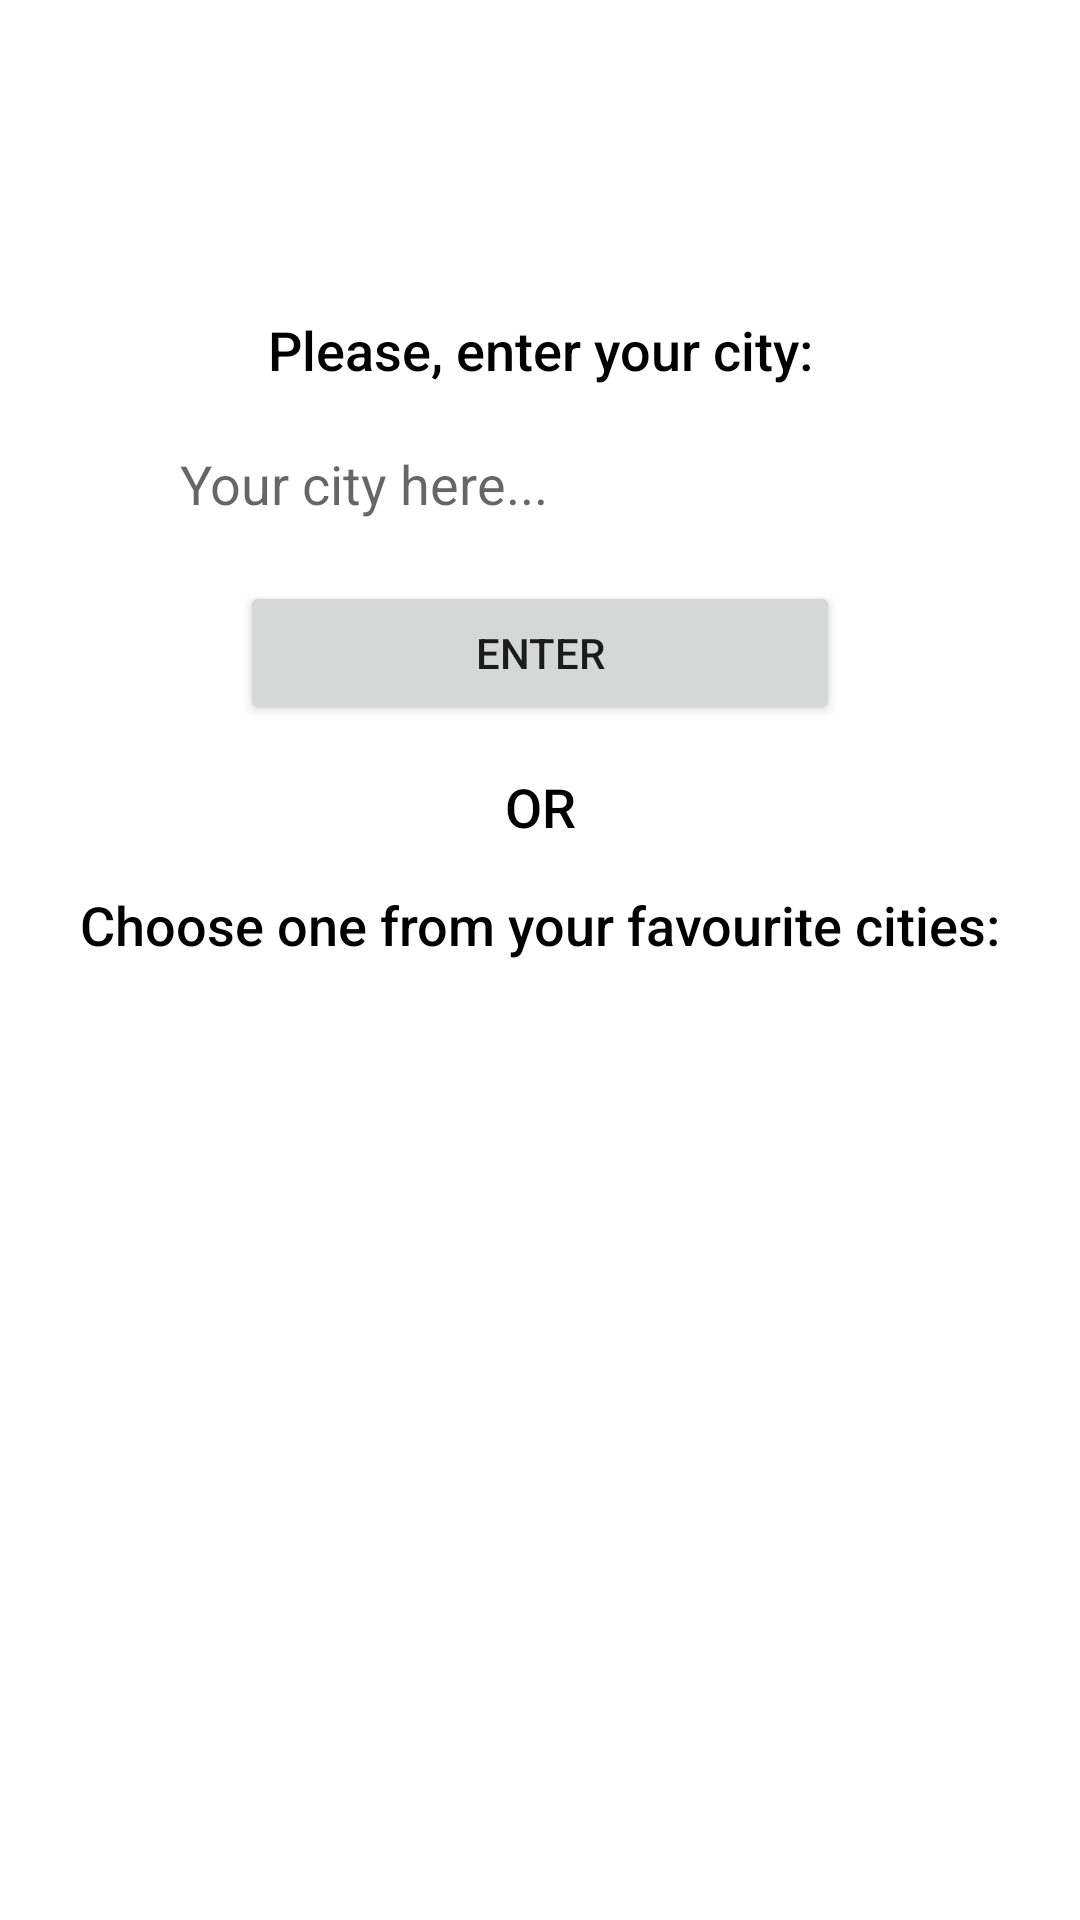

Write the Android layout XML for this screen, with the resource values it uses.
<!-- AndroidManifest.xml: application theme Theme.Emapt_Test_Task -->
<!-- res/layout/fragment_select_city.xml -->
<?xml version="1.0" encoding="utf-8"?>
<LinearLayout
    xmlns:android="http://schemas.android.com/apk/res/android"
    android:layout_width="match_parent"
    android:layout_height="match_parent"
    android:gravity="center"
    android:orientation="vertical">

    <TextView
        android:id="@+id/tv_label_for_city"
        android:layout_width="match_parent"
        android:layout_height="wrap_content"
        android:gravity="center"
        android:textSize="18sp"
        android:fontFamily="sans-serif-medium"
        android:textColor="@color/black"
        android:text="@string/please_enter_your_city" />

    <EditText
        android:id="@+id/et_city"
        android:layout_width="250dp"
        android:layout_height="35dp"
        android:paddingStart="5dp"
        android:paddingEnd="5dp"
        android:inputType="text"
        android:scrollHorizontally="true"
        android:hint="@string/your_city_here"
        android:background="@drawable/bg_edit_text"
        android:layout_marginTop="15dp"/>

    <Button
        android:id="@+id/btn_show_weather"
        android:layout_width="200dp"
        android:layout_height="wrap_content"
        android:text="@string/enter"
        android:fontFamily="sans-serif-medium"
        android:layout_marginTop="15dp"/>

    <TextView
        android:id="@+id/tv_label_or"
        android:layout_width="match_parent"
        android:layout_height="wrap_content"
        android:gravity="center"
        android:textSize="18sp"
        android:layout_marginTop="15dp"
        android:fontFamily="sans-serif-medium"
        android:textColor="@color/black"
        android:text="@string/or" />

    <TextView
        android:id="@+id/tv_label_for_favourite_cities"
        android:layout_width="match_parent"
        android:layout_height="wrap_content"
        android:gravity="center"
        android:textSize="18sp"
        android:layout_marginTop="15dp"
        android:fontFamily="sans-serif-medium"
        android:textColor="@color/black"
        android:text="@string/choose_one_from_fav" />

    <androidx.recyclerview.widget.RecyclerView
        android:id="@+id/rv_favourite_cities"
        android:layout_width="250dp"
        android:layout_height="200dp"
        android:layout_marginTop="15dp"/>

    <TextView
        android:id="@+id/tv_placeholder_no_favourite_cities"
        android:layout_width="match_parent"
        android:layout_height="wrap_content"
        android:gravity="center"
        android:textSize="18sp"
        android:layout_marginTop="15dp"
        android:visibility="gone"
        android:fontFamily="sans-serif-medium"
        android:textColor="@color/black"
        android:text="@string/you_do_not_have_favourite_cities_yet" />

</LinearLayout>
<!-- resources referenced by this layout -->
<resources>
  <color name="black">#FF000000</color>
  <string name="choose_one_from_fav">Choose one from your favourite cities:</string>
  <string name="enter">Enter</string>
  <string name="or">OR</string>
  <string name="please_enter_your_city">Please, enter your city:</string>
  <string name="you_do_not_have_favourite_cities_yet">You do not have favourite cities yet</string>
  <string name="your_city_here">Your city here...</string>
  <style name="Theme.Emapt_Test_Task" parent="Theme.MaterialComponents.DayNight.DarkActionBar">
          
          <item name="colorPrimary">@color/purple_500</item>
          <item name="colorPrimaryVariant">@color/purple_700</item>
          <item name="colorOnPrimary">@color/white</item>
          
          <item name="colorSecondary">@color/teal_200</item>
          <item name="colorSecondaryVariant">@color/teal_700</item>
          <item name="colorOnSecondary">@color/black</item>
          
          <item name="android:statusBarColor" tools:targetApi="l">?attr/colorPrimaryVariant</item>
          
      </style>
  <color name="purple_500">#FF6200EE</color>
  <color name="purple_700">#FF3700B3</color>
  <color name="white">#FFFFFFFF</color>
  <color name="teal_200">#FF03DAC5</color>
  <color name="teal_700">#FF018786</color>
</resources>
